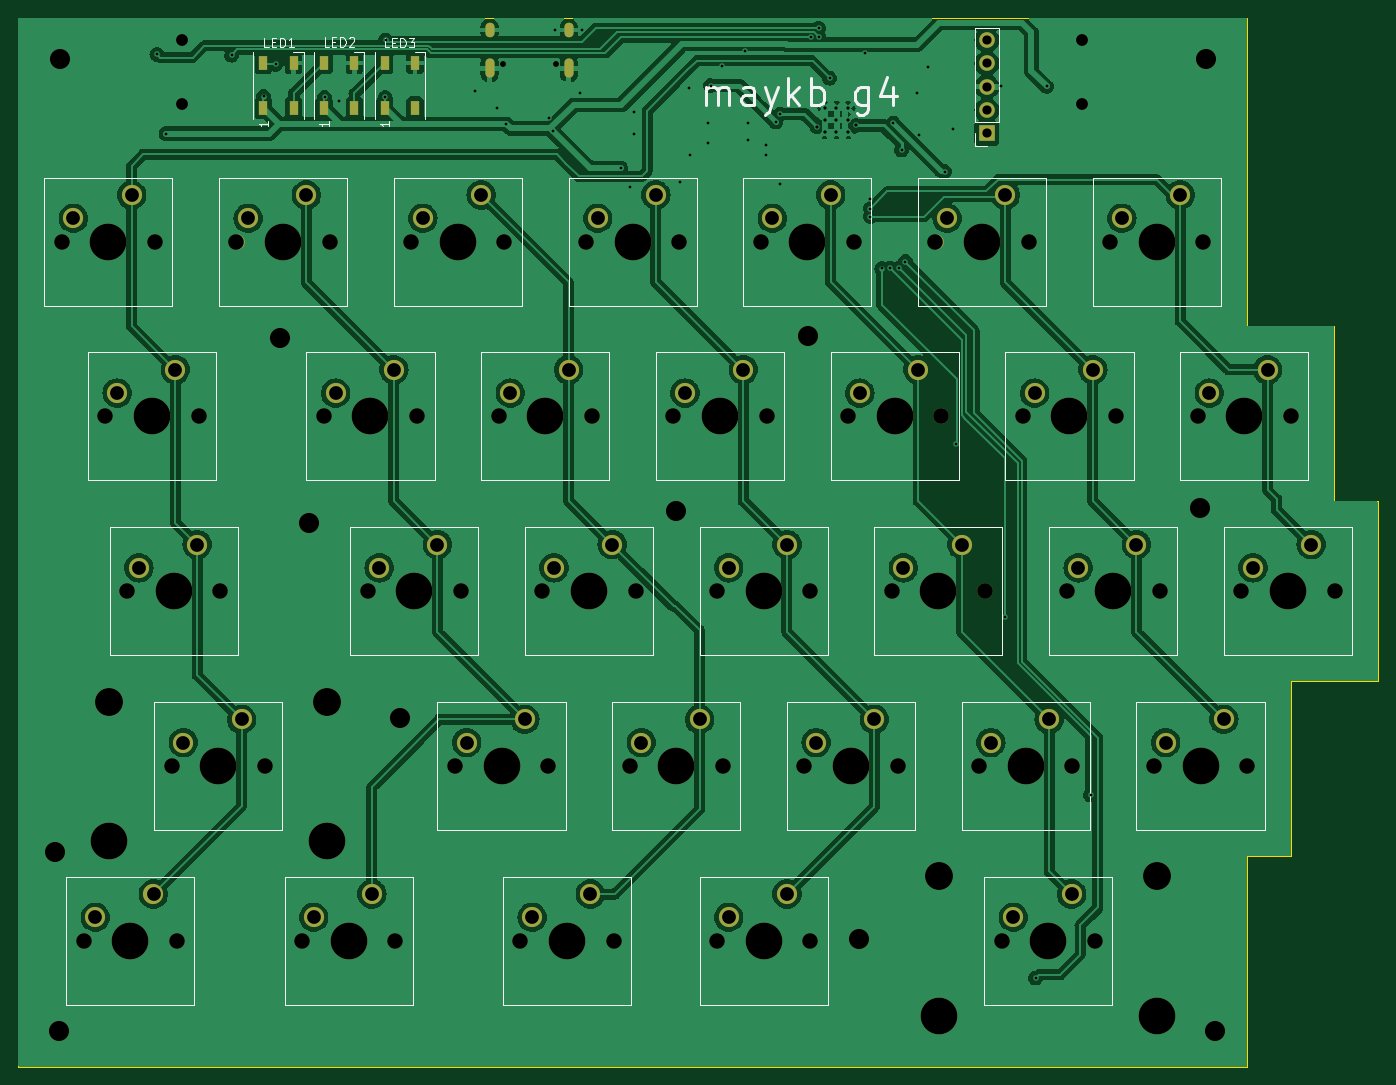
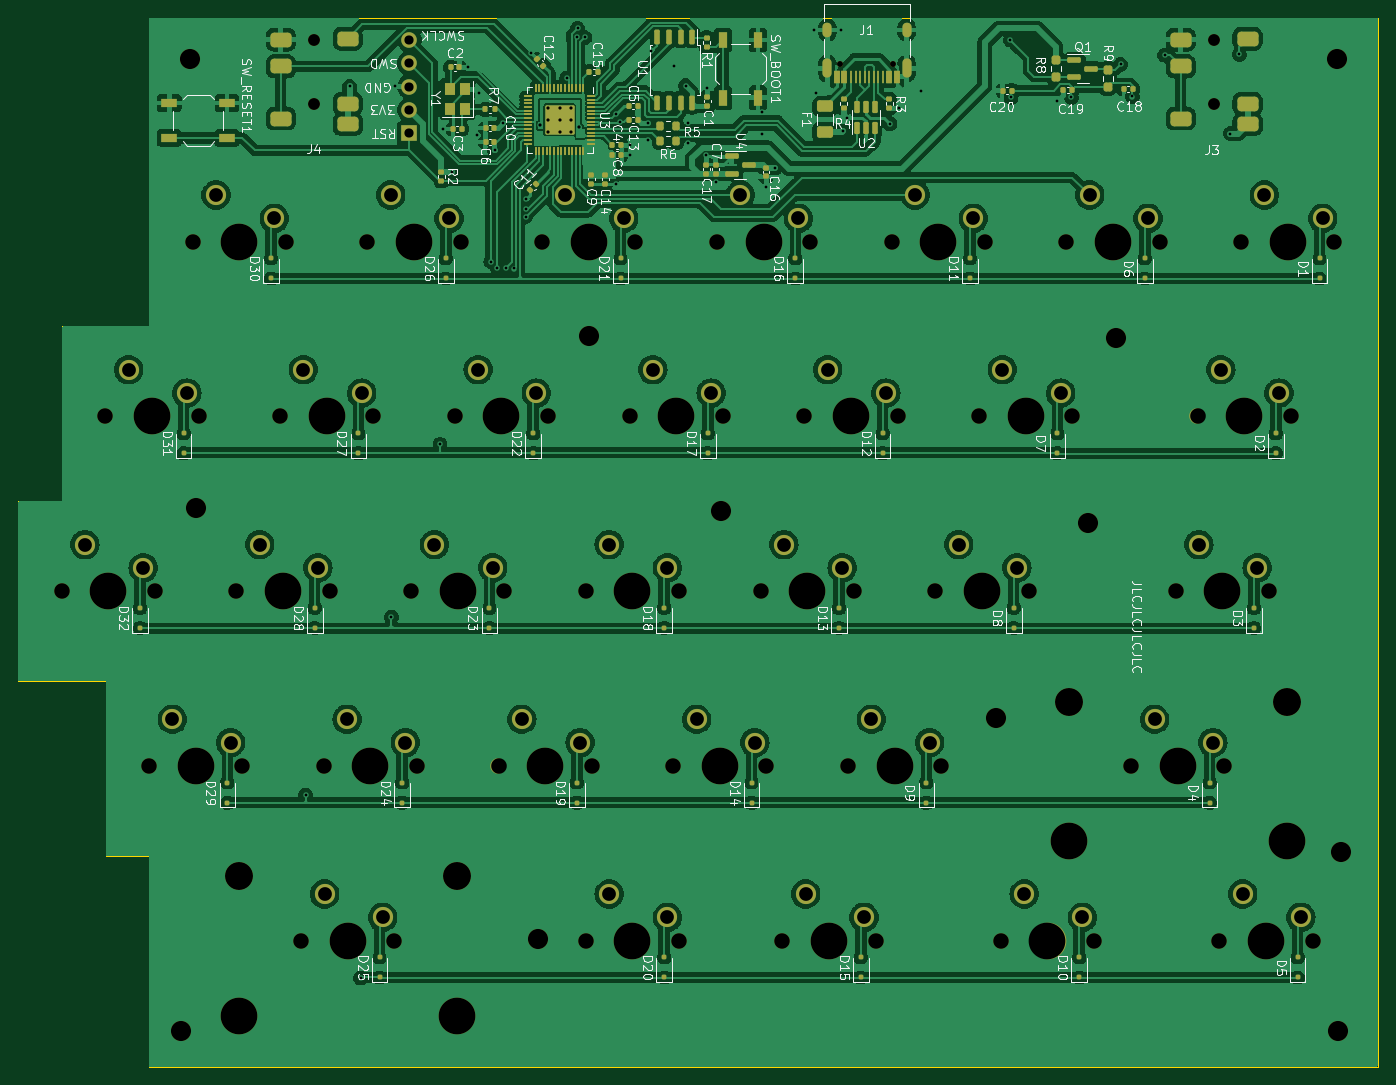
Circuit board: 11 layer files. Board 148.2 x 114.4 mm.
- bottom_copper: left_pcb-CuBottom.gbr (330963 bytes)
- top_copper: left_pcb-CuTop.gbr (185510 bytes)
- outline: left_pcb-EdgeCuts.gbr (824 bytes)
- bottom_mask: left_pcb-MaskBottom.gbr (17514 bytes)
- top_mask: left_pcb-MaskTop.gbr (7608 bytes)
- drill: left_pcb-NPTH.drl (2620 bytes)
- drill: left_pcb-PTH.drl (3087 bytes)
- paste: left_pcb-PasteBottom.gbr (10875 bytes)
- paste: left_pcb-PasteTop.gbr (841 bytes)
- bottom_silk: left_pcb-SilkBottom.gbr (146467 bytes)
- top_silk: left_pcb-SilkTop.gbr (23229 bytes)

=== bottom_copper: left_pcb-CuBottom.gbr (330963 bytes, source omitted) ===
=== top_copper: left_pcb-CuTop.gbr (185510 bytes, source omitted) ===
=== outline: left_pcb-EdgeCuts.gbr ===
%TF.GenerationSoftware,KiCad,Pcbnew,7.0.9*%
%TF.CreationDate,2024-01-14T19:33:28+01:00*%
%TF.ProjectId,left_pcb,6c656674-5f70-4636-922e-6b696361645f,rev?*%
%TF.SameCoordinates,Original*%
%TF.FileFunction,Profile,NP*%
%FSLAX46Y46*%
G04 Gerber Fmt 4.6, Leading zero omitted, Abs format (unit mm)*
G04 Created by KiCad (PCBNEW 7.0.9) date 2024-01-14 19:33:28*
%MOMM*%
%LPD*%
G01*
G04 APERTURE LIST*
%TA.AperFunction,Profile*%
%ADD10C,0.100000*%
%TD*%
G04 APERTURE END LIST*
D10*
X71500000Y-52800000D02*
X81000000Y-52800000D01*
X81000000Y-71850000D01*
X85750000Y-71850000D01*
X85750000Y-91500000D01*
X76250000Y-91500000D01*
X76250000Y-110550000D01*
X71550000Y-110550000D01*
X71500000Y-110600000D01*
X71500000Y-133505600D01*
X-62450000Y-133505600D01*
X-62450000Y-19150000D01*
X71500000Y-19150000D01*
X71500000Y-52800000D01*
M02*

=== bottom_mask: left_pcb-MaskBottom.gbr (17514 bytes, source omitted) ===
=== top_mask: left_pcb-MaskTop.gbr (7608 bytes, source omitted) ===
=== drill: left_pcb-NPTH.drl ===
M48
; DRILL file {KiCad 7.0.9} date Sun Jan 14 19:33:28 2024
; FORMAT={-:-/ absolute / inch / decimal}
; #@! TF.CreationDate,2024-01-14T19:33:28+01:00
; #@! TF.GenerationSoftware,Kicad,Pcbnew,7.0.9
; #@! TF.FileFunction,NonPlated,1,2,NPTH
FMAT,2
INCH
; #@! TA.AperFunction,NonPlated,NPTH,ComponentDrill
T1C0.0256
; #@! TA.AperFunction,NonPlated,NPTH,ComponentDrill
T2C0.0512
; #@! TA.AperFunction,NonPlated,NPTH,ComponentDrill
T3C0.0669
; #@! TA.AperFunction,NonPlated,NPTH,ComponentDrill
T4C0.0866
; #@! TA.AperFunction,NonPlated,NPTH,ComponentDrill
T5C0.1201
; #@! TA.AperFunction,NonPlated,NPTH,ComponentDrill
T6C0.1575
%
G90
G05
T1
X-0.3797Y-0.951
X-0.1521Y-0.951
T2
X-1.7559Y-0.8484
X-1.7559Y-1.124
X2.1063Y-0.8484
X2.1063Y-1.124
T3
X-2.272Y-1.7154
X-2.1782Y-4.7154
X-2.0845Y-2.4654
X-1.9907Y-3.2154
X-1.872Y-1.7154
X-1.8003Y-3.9654
X-1.7782Y-4.7154
X-1.6845Y-2.4654
X-1.5907Y-3.2154
X-1.522Y-1.7154
X-1.4003Y-3.9654
X-1.2407Y-4.7154
X-1.147Y-2.4654
X-1.122Y-1.7154
X-0.9595Y-3.2154
X-0.8407Y-4.7154
X-0.772Y-1.7154
X-0.747Y-2.4654
X-0.5845Y-3.9654
X-0.5595Y-3.2154
X-0.397Y-2.4654
X-0.372Y-1.7154
X-0.3032Y-4.7154
X-0.2095Y-3.2154
X-0.1845Y-3.9654
X-0.022Y-1.7154
X0.003Y-2.4654
X0.0968Y-4.7154
X0.1655Y-3.9654
X0.1905Y-3.2154
X0.353Y-2.4654
X0.378Y-1.7154
X0.5405Y-3.2154
X0.5405Y-4.7154
X0.5655Y-3.9654
X0.728Y-1.7154
X0.753Y-2.4654
X0.9155Y-3.9654
X0.9405Y-3.2154
X0.9405Y-4.7154
X1.103Y-2.4654
X1.128Y-1.7154
X1.2905Y-3.2154
X1.3155Y-3.9654
X1.478Y-1.7154
X1.503Y-2.4654
X1.6655Y-3.9654
X1.6905Y-3.2154
X1.7622Y-4.7154
X1.853Y-2.4654
X1.878Y-1.7154
X2.0405Y-3.2154
X2.0655Y-3.9654
X2.1622Y-4.7154
X2.228Y-1.7154
X2.253Y-2.4654
X2.4155Y-3.9654
X2.4405Y-3.2154
X2.603Y-2.4654
X2.628Y-1.7154
X2.7905Y-3.2154
X2.8155Y-3.9654
X3.003Y-2.4654
X3.1905Y-3.2154
T4
X-2.3012Y-4.3368
X-2.2854Y-5.1046
X-2.2815Y-0.9313
X-1.3366Y-2.128
X-1.2126Y-2.9213
X-0.8189Y-3.7618
X0.3622Y-2.8701
X0.9291Y-2.1201
X1.1476Y-4.7087
X2.6142Y-2.8605
X2.6378Y-0.9313
X2.6791Y-5.1046
T5
X-2.0688Y-3.6898
X-1.1318Y-3.6898
X1.4937Y-4.4398
X2.4307Y-4.4398
T6
X-2.072Y-1.7154
X-2.0688Y-4.2898
X-1.9782Y-4.7154
X-1.8845Y-2.4654
X-1.7907Y-3.2154
X-1.6003Y-3.9654
X-1.322Y-1.7154
X-1.1318Y-4.2898
X-1.0407Y-4.7154
X-0.947Y-2.4654
X-0.7595Y-3.2154
X-0.572Y-1.7154
X-0.3845Y-3.9654
X-0.197Y-2.4654
X-0.1032Y-4.7154
X-0.0095Y-3.2154
X0.178Y-1.7154
X0.3655Y-3.9654
X0.553Y-2.4654
X0.7405Y-3.2154
X0.7405Y-4.7154
X0.928Y-1.7154
X1.1155Y-3.9654
X1.303Y-2.4654
X1.4905Y-3.2154
X1.4937Y-5.0398
X1.678Y-1.7154
X1.8655Y-3.9654
X1.9622Y-4.7154
X2.053Y-2.4654
X2.2405Y-3.2154
X2.428Y-1.7154
X2.4307Y-5.0398
X2.6155Y-3.9654
X2.803Y-2.4654
X2.9905Y-3.2154
T0
M30

=== drill: left_pcb-PTH.drl ===
M48
; DRILL file {KiCad 7.0.9} date Sun Jan 14 19:33:28 2024
; FORMAT={-:-/ absolute / inch / decimal}
; #@! TF.CreationDate,2024-01-14T19:33:28+01:00
; #@! TF.GenerationSoftware,Kicad,Pcbnew,7.0.9
; #@! TF.FileFunction,Plated,1,2,PTH
FMAT,2
INCH
; #@! TA.AperFunction,Plated,PTH,ViaDrill
T1C0.0118
; #@! TA.AperFunction,Plated,PTH,ViaDrill
T2C0.0138
; #@! TA.AperFunction,Plated,PTH,ComponentDrill
T3C0.0138
; #@! TA.AperFunction,Plated,PTH,ComponentDrill
T4C0.0236
; #@! TA.AperFunction,Plated,PTH,ComponentDrill
T5C0.0394
; #@! TA.AperFunction,Plated,PTH,ComponentDrill
T6C0.0591
%
G90
G05
T1
X-1.8642Y-0.9114
X-1.8248Y-1.252
X-1.5433Y-0.9154
X-1.4055Y-1.0925
X-1.3543Y-0.9547
X-1.1437Y-1.0965
X-1.0807Y-1.1122
X-0.8839Y-1.0965
X-0.8819Y-0.8504
X-0.4972Y-1.0674
X-0.4035Y-1.1417
X-0.3647Y-1.2099
X-0.1809Y-1.183
X-0.1639Y-1.2414
X-0.1555Y-0.8071
X-0.0472Y-1.0774
X-0.0374Y-0.8091
X0.1274Y-1.3989
X0.1675Y-1.4818
X0.1831Y-1.1606
X0.1831Y-1.2556
X0.3831Y-1.4606
X0.4193Y-1.0551
X0.4231Y-1.3456
X0.5031Y-1.2056
X0.5031Y-1.2906
X0.5125Y-1.0458
X0.5605Y-0.9619
X0.6589Y-0.8989
X0.6731Y-1.2056
X0.6731Y-1.2806
X0.75Y-1.3012
X0.7525Y-1.3418
X0.7925Y-1.2018
X0.8119Y-1.1679
X0.8125Y-1.4668
X0.9449Y-0.8386
X0.9764Y-0.7992
X0.9783Y-0.8366
X1.0236Y-1.0138
X1.1775Y-0.9068
X1.1969Y-1.5315
X1.1978Y-1.5739
X1.1988Y-1.6083
X1.2475Y-1.8307
X1.2815Y-1.8287
X1.2975Y-1.2068
X1.3209Y-1.8287
X1.3325Y-1.3218
X1.3484Y-1.8012
X1.3996Y-1.0787
X1.4075Y-1.2568
X1.4475Y-0.9679
X1.5172Y-1.4147
X1.5525Y-1.2318
X1.5669Y-2.5846
X1.7579Y-1.0492
X1.7756Y-3.3268
X1.9075Y-4.876
X1.9547Y-1.0492
X2.1437Y-4.0906
T2
X0.969Y-1.2218
X1.1358Y-1.2168
T3
X1.003Y-1.1427
X1.003Y-1.1929
X1.003Y-1.2431
X1.0531Y-1.1427
X1.0531Y-1.1929
X1.0531Y-1.2431
X1.1033Y-1.1427
X1.1033Y-1.1929
X1.1033Y-1.2431
T5
X1.6983Y-0.8508
X1.6983Y-0.9508
X1.6983Y-1.0508
X1.6983Y-1.1508
X1.6983Y-1.2508
T6
X-2.222Y-1.6154
X-2.1282Y-4.6154
X-2.0345Y-2.3654
X-1.972Y-1.5154
X-1.9407Y-3.1154
X-1.8782Y-4.5154
X-1.7845Y-2.2654
X-1.7503Y-3.8654
X-1.6907Y-3.0154
X-1.5003Y-3.7654
X-1.472Y-1.6154
X-1.222Y-1.5154
X-1.1907Y-4.6154
X-1.097Y-2.3654
X-0.9407Y-4.5154
X-0.9095Y-3.1154
X-0.847Y-2.2654
X-0.722Y-1.6154
X-0.6595Y-3.0154
X-0.5345Y-3.8654
X-0.472Y-1.5154
X-0.347Y-2.3654
X-0.2845Y-3.7654
X-0.2532Y-4.6154
X-0.1595Y-3.1154
X-0.097Y-2.2654
X-0.0032Y-4.5154
X0.028Y-1.6154
X0.0905Y-3.0154
X0.2155Y-3.8654
X0.278Y-1.5154
X0.403Y-2.3654
X0.4655Y-3.7654
X0.5905Y-3.1154
X0.5905Y-4.6154
X0.653Y-2.2654
X0.778Y-1.6154
X0.8405Y-3.0154
X0.8405Y-4.5154
X0.9655Y-3.8654
X1.028Y-1.5154
X1.153Y-2.3654
X1.2155Y-3.7654
X1.3405Y-3.1154
X1.403Y-2.2654
X1.528Y-1.6154
X1.5905Y-3.0154
X1.7155Y-3.8654
X1.778Y-1.5154
X1.8122Y-4.6154
X1.903Y-2.3654
X1.9655Y-3.7654
X2.0622Y-4.5154
X2.0905Y-3.1154
X2.153Y-2.2654
X2.278Y-1.6154
X2.3405Y-3.0154
X2.4655Y-3.8654
X2.528Y-1.5154
X2.653Y-2.3654
X2.7155Y-3.7654
X2.8405Y-3.1154
X2.903Y-2.2654
X3.0905Y-3.0154
T4
G00X-0.436Y-0.7955
M15
G01X-0.436Y-0.8191
M16
G05
G00X-0.436Y-0.9502
M15
G01X-0.436Y-0.9935
M16
G05
G00X-0.0958Y-0.7955
M15
G01X-0.0958Y-0.8191
M16
G05
G00X-0.0958Y-0.9502
M15
G01X-0.0958Y-0.9935
M16
G05
T0
M30

=== paste: left_pcb-PasteBottom.gbr (10875 bytes, source omitted) ===
=== paste: left_pcb-PasteTop.gbr ===
%TF.GenerationSoftware,KiCad,Pcbnew,7.0.9*%
%TF.CreationDate,2024-01-14T19:33:28+01:00*%
%TF.ProjectId,left_pcb,6c656674-5f70-4636-922e-6b696361645f,rev?*%
%TF.SameCoordinates,Original*%
%TF.FileFunction,Paste,Top*%
%TF.FilePolarity,Positive*%
%FSLAX46Y46*%
G04 Gerber Fmt 4.6, Leading zero omitted, Abs format (unit mm)*
G04 Created by KiCad (PCBNEW 7.0.9) date 2024-01-14 19:33:28*
%MOMM*%
%LPD*%
G01*
G04 APERTURE LIST*
%ADD10R,0.900000X1.500000*%
G04 APERTURE END LIST*
D10*
%TO.C,LED1*%
X-35740000Y-29000000D03*
X-32440000Y-29000000D03*
X-32440000Y-24100000D03*
X-35740000Y-24100000D03*
%TD*%
%TO.C,LED2*%
X-29120000Y-29000000D03*
X-25820000Y-29000000D03*
X-25820000Y-24100000D03*
X-29120000Y-24100000D03*
%TD*%
%TO.C,LED3*%
X-22500000Y-29000000D03*
X-19200000Y-29000000D03*
X-19200000Y-24100000D03*
X-22500000Y-24100000D03*
%TD*%
M02*

=== bottom_silk: left_pcb-SilkBottom.gbr (146467 bytes, source omitted) ===
=== top_silk: left_pcb-SilkTop.gbr (23229 bytes, source omitted) ===
